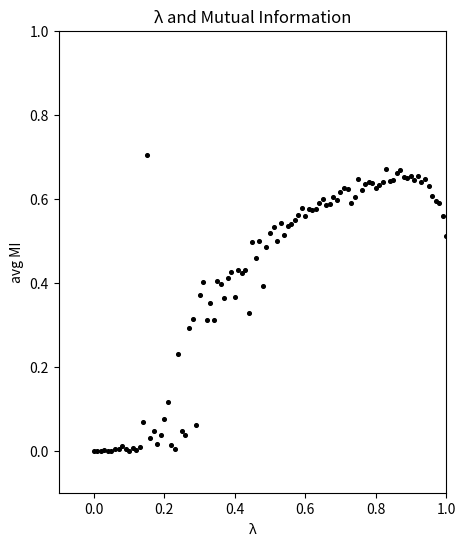

Source code (Python):
import matplotlib.pyplot as plt
import numpy as np
import random as rnd


def ca_1d(l, t, rule, cell_i, n, k):
    """
    Args:
    l: The number of cells
    t: The number of steps
    rule: Rule for transforming a next cell
    cell_i: initial cell array
    n: The number of status
    k: The number of neighboringstate
    Return: Cellular automata array
    """
    cell= cell_i
    data= [cell]
    for i in range(t):
        cell_next= [0 for i in range(l)]
        for j in range(l):
            neighboringstate= 0
            for m in range(k):
                neighboringstate += cell[int((j+(m-(k-1)/2)+l)%l)]*(n**(k-1-m))      
            cell_next[j]= rule[neighboringstate]
        cell= cell_next
        data.append(cell)
    return(data)


def calc_entropy(data):
    """
    Args:
    data: An array
    Return: An entropy
    """
    dic = {}
    for d in data:
        dic[d] = dic[d] + 1 if d in dic else 1

    probdist = np.array(list(dic.values())) / len(data)
    return (np.sum([-p * np.log2(p) for p in probdist]))


def calc_joint_entropy(x, y):
    """
    Args:
    x: An array
    y: An array
    Return: The joint entropy of x and y 
    """
    xy = [(x[i], y[i]) for i in range(len(x))]
    return calc_entropy(xy)


def calc_mi(x, y):
    """
    Args:
    x: An array
    y: An array
    Return: The mutual information between x and y
    """
    return calc_entropy(x) + calc_entropy(y) - calc_joint_entropy(x, y)


def calc_ca_mi_list(data):
    """
    Args:
    data: A two dimensional array
    Return: The mutual information of each cell
    """
    t = len(data)
    l = len(data[0])
    mi_data = []
    for j in range(l): 
        data_j= [data[i][j] for i in range(t)]
        mi_data.append(calc_mi(data_j[:(t-1)], data_j[1:]))
    return mi_data


def calc_ca_mi(data):
    """
    Args:
    data: A two dimensional array
    Return: The average mutual information of an array
    """
    return sum(data) / len(data)



L = 64
T = 64
N = 8
K = 5
SEED=100
rnd.seed(SEED)

cell_init= [rnd.randint(0, 1) for i in range(L)]

lambda_x = list(map(lambda x: x/100 , [i for i in range(110)]))
print(lambda_x)

fig = plt.figure(figsize=(5, 6))
ax = fig.add_subplot(1,1,1)
ax.set_xlim(-0.1, 1.0)
ax.set_ylim(-0.1, 1.0)
ax.set_xlabel("λ")
ax.set_ylabel("avg MI")
ax.set_title("λ and Mutual Information")

for x in lambda_x:
    RULE= [(0 if rnd.random()<(1.0-x) else rnd.randint(1, N-1)) for i in range(N**K)]
    cell_data= ca_1d(L, T, RULE, cell_init, N, K)
    mi_data = calc_ca_mi_list(cell_data)
    avg_mi = calc_ca_mi(mi_data)
    ax.scatter(x, avg_mi, 7, 'k')
    if x % 0.1 == 0: print(x, avg_mi)

plt.show()
